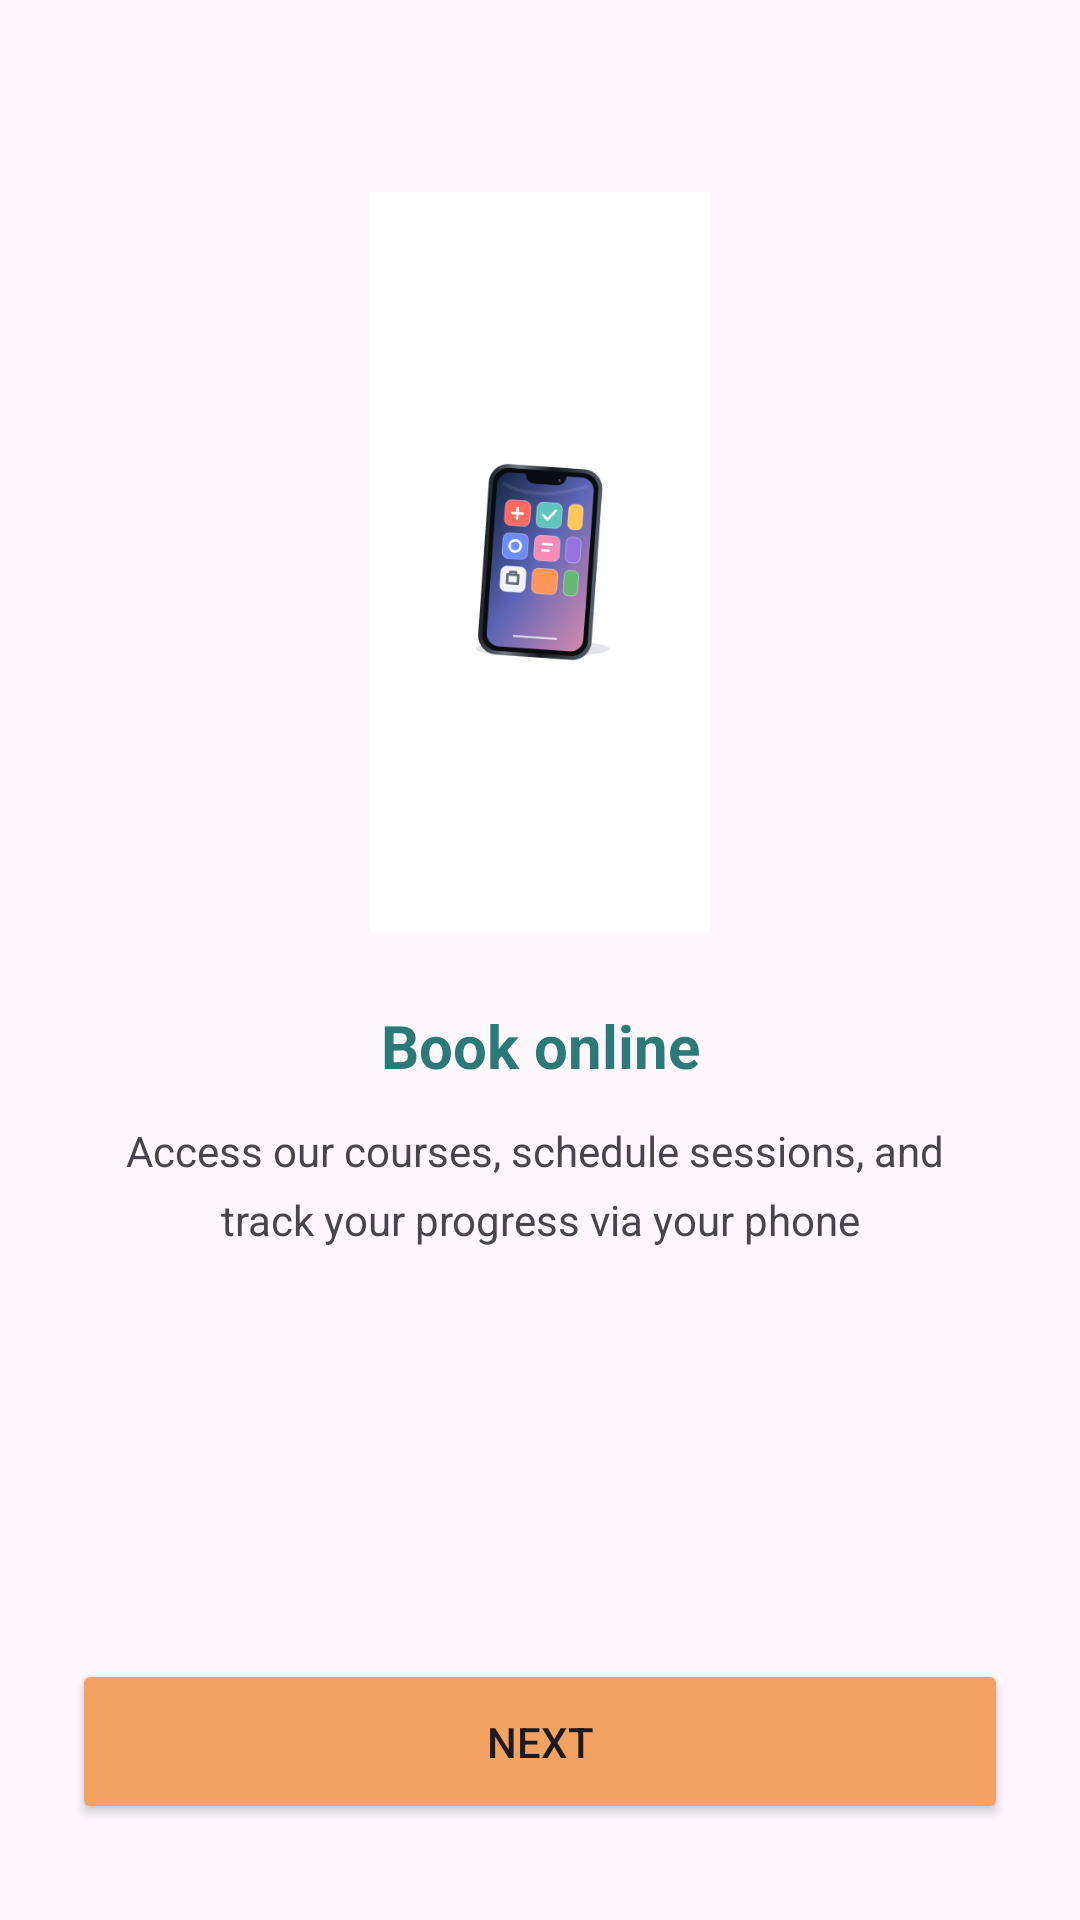

Android layout source for this screen:
<!-- AndroidManifest.xml: application theme Theme.PassitvePetAcademy -->
<!-- res/layout/activity_screen3.xml -->
<?xml version="1.0" encoding="utf-8"?>
<androidx.constraintlayout.widget.ConstraintLayout xmlns:android="http://schemas.android.com/apk/res/android"
    xmlns:app="http://schemas.android.com/apk/res-auto"
    xmlns:tools="http://schemas.android.com/tools"
    android:id="@+id/main"
    android:layout_width="match_parent"
    android:layout_height="match_parent"
    tools:context=".screen3">

    <ImageView
        android:id="@+id/imageView21"
        android:layout_width="301dp"
        android:layout_height="247dp"
        android:layout_marginTop="64dp"
        app:layout_constraintEnd_toEndOf="parent"
        app:layout_constraintStart_toStartOf="parent"
        app:layout_constraintTop_toTopOf="parent"
        app:srcCompat="@drawable/pic_1" />

    <TextView
        android:id="@+id/textView7"
        android:layout_width="wrap_content"
        android:layout_height="wrap_content"
        android:layout_marginTop="24dp"
        android:text="Book online"
        android:textColor="#2B7A78"
        android:textSize="20sp"
        android:textStyle="bold"
        app:layout_constraintEnd_toEndOf="parent"
        app:layout_constraintStart_toStartOf="parent"
        app:layout_constraintTop_toBottomOf="@+id/imageView21" />

    <TextView
        android:id="@+id/textView8"
        android:layout_width="0dp"
        android:layout_height="wrap_content"
        android:layout_marginStart="32dp"
        android:layout_marginTop="12dp"
        android:layout_marginEnd="32dp"
        android:text="Access our courses, schedule sessions, and "
        android:textAlignment="center"
        app:layout_constraintEnd_toEndOf="parent"
        app:layout_constraintStart_toStartOf="parent"
        app:layout_constraintTop_toBottomOf="@+id/textView7" />

    <TextView
        android:id="@+id/textView6"
        android:layout_width="0dp"
        android:layout_height="wrap_content"
        android:layout_marginStart="32dp"
        android:layout_marginTop="4dp"
        android:layout_marginEnd="32dp"
        android:text="track your progress via your phone"
        android:textAlignment="center"
        app:layout_constraintEnd_toEndOf="parent"
        app:layout_constraintStart_toStartOf="parent"
        app:layout_constraintTop_toBottomOf="@+id/textView8" />

    <Button
        android:id="@+id/btnNext3"
        android:layout_width="0dp"
        android:layout_height="55dp"
        android:layout_marginStart="24dp"
        android:layout_marginEnd="24dp"
        android:layout_marginBottom="32dp"
        android:backgroundTint="#F4A261"
        android:text="Next"
        app:layout_constraintBottom_toBottomOf="parent"
        app:layout_constraintEnd_toEndOf="parent"
        app:layout_constraintStart_toStartOf="parent" />

</androidx.constraintlayout.widget.ConstraintLayout>
<!-- resources referenced by this layout -->
<resources>
  <!-- drawable pic_1: png bitmap (drawable, 37755 bytes) -->
  <style name="Theme.PassitvePetAcademy" parent="Base.Theme.PassitvePetAcademy" />
  <style name="Base.Theme.PassitvePetAcademy" parent="Theme.Material3.DayNight.NoActionBar">
          
          
      </style>
</resources>
